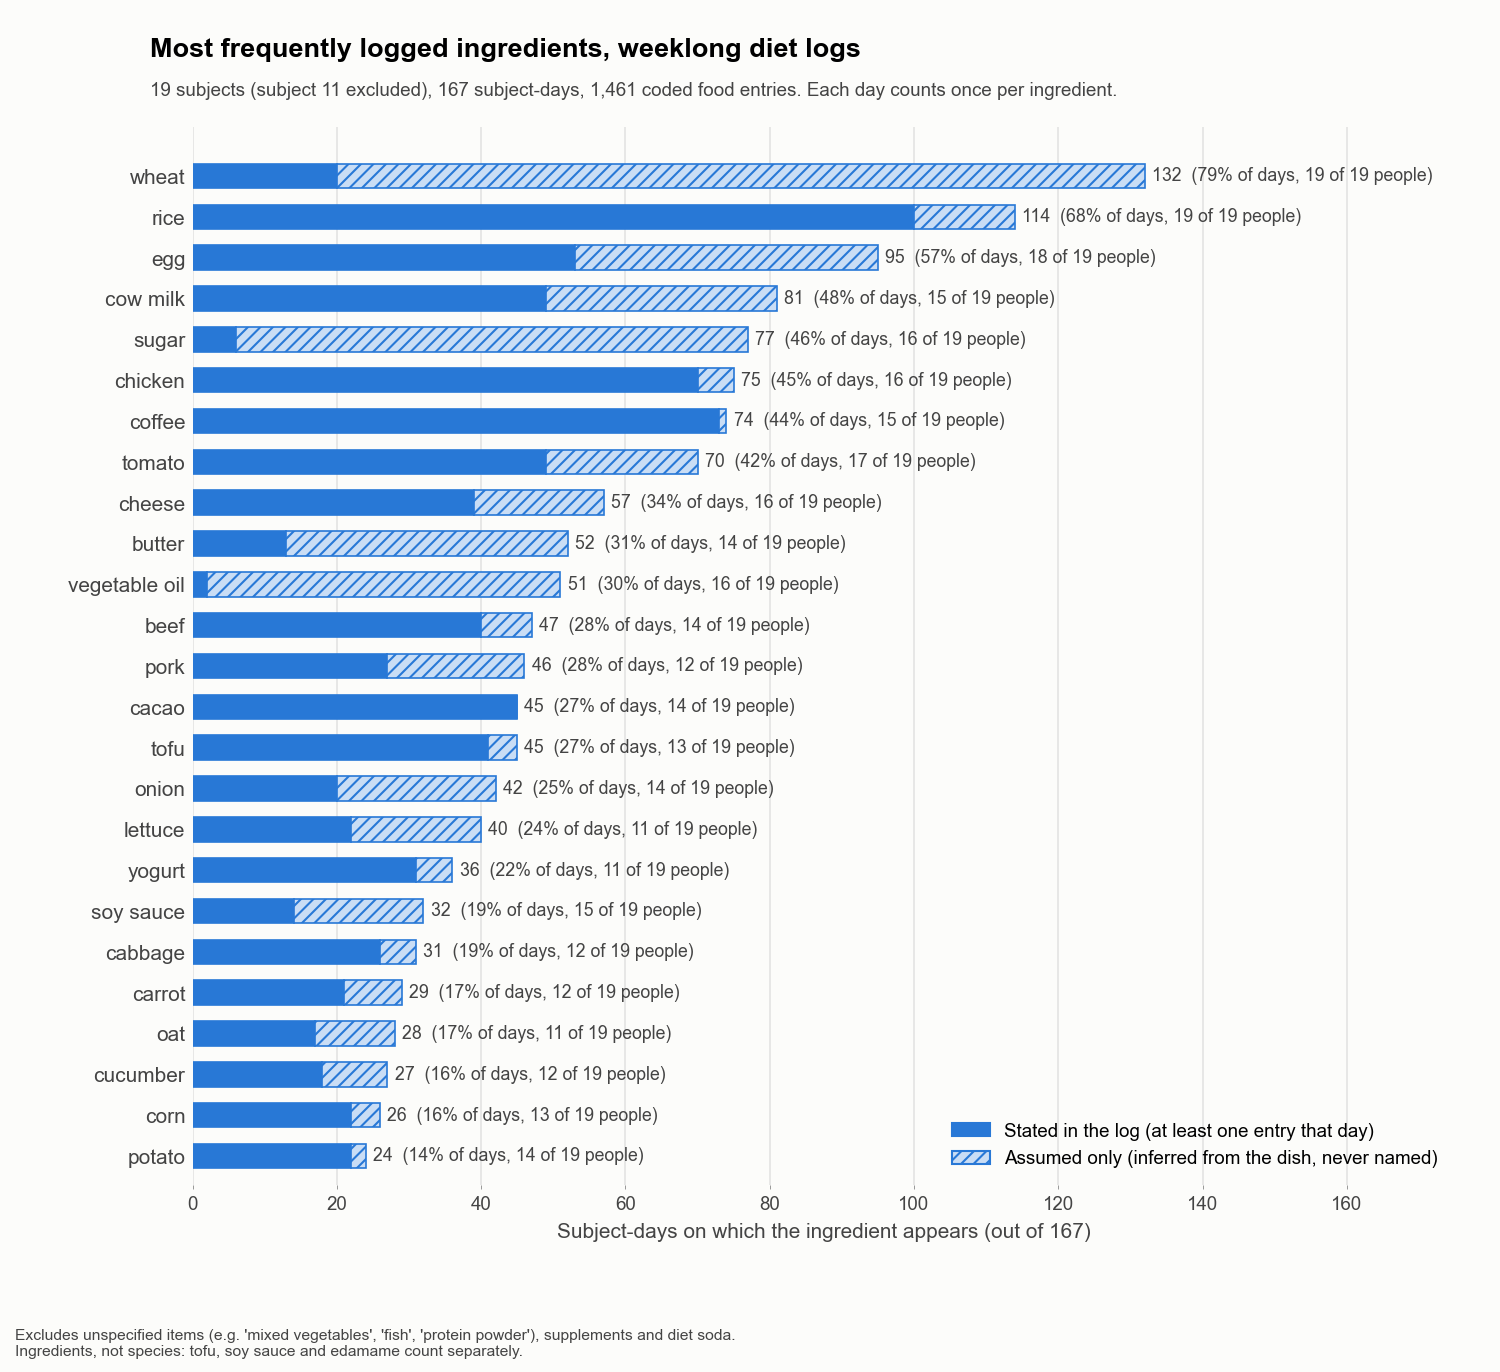

Values plotted in this chart, from the file beside it:
ing, entries, subject_days, subjects, days_stated, days_assumed_only, pct_of_167_days, informative_for_sequencing, informative_reason_category, excluded_from_plot, label_level
wheat, 286, 132, 19, 20, 112, 79.0, Yes, Whole or lightly processed food, False, 3
rice, 159, 114, 19, 100, 14, 68.3, Yes, Whole or lightly processed food, False, 3
egg, 143, 95, 18, 53, 42, 56.9, Uncertain, Low DNA, False, 3
cow milk, 88, 81, 15, 49, 32, 48.5, Yes, Whole or lightly processed food, False, 3
sugar, 117, 77, 16, 6, 71, 46.1, Uncertain, Refined / purified, False, 3
chicken, 87, 75, 16, 70, 5, 44.9, Yes, Whole or lightly processed food, False, 3
coffee, 86, 74, 15, 73, 1, 44.3, Uncertain, Processed: DNA reduced, False, 0
tomato, 90, 70, 17, 49, 21, 41.9, Yes, Whole or lightly processed food, False, 3
cheese, 77, 57, 16, 39, 18, 34.1, Yes, Whole or lightly processed food, False, 3
butter, 68, 52, 14, 13, 39, 31.1, Uncertain, Hydrolysed / isolated / fat, False, 3
vegetable oil, 61, 51, 16, 2, 49, 30.5, Uncertain, Refined / purified, False, 3
beef, 59, 47, 14, 40, 7, 28.1, Yes, Whole or lightly processed food, False, 3
pork, 60, 46, 12, 27, 19, 27.5, Yes, Whole or lightly processed food, False, 3
cacao, 57, 45, 14, 45, 0, 26.9, Yes, Whole or lightly processed food, False, 2
tofu, 51, 45, 13, 41, 4, 26.9, Yes, Whole or lightly processed food, False, 3
onion, 53, 42, 14, 20, 22, 25.1, Yes, Whole or lightly processed food, False, 3
lettuce, 42, 40, 11, 22, 18, 24.0, Yes, Whole or lightly processed food, False, 3
yogurt, 39, 36, 11, 31, 5, 21.6, Yes, Whole or lightly processed food, False, 3
soy sauce, 40, 32, 15, 14, 18, 19.2, Uncertain, Processed: DNA reduced, False, 3
cabbage, 36, 31, 12, 26, 5, 18.6, Yes, Whole or lightly processed food, False, 3
carrot, 30, 29, 12, 21, 8, 17.4, Yes, Whole or lightly processed food, False, 3
oat, 29, 28, 11, 17, 11, 16.8, Yes, Whole or lightly processed food, False, 2
cucumber, 29, 27, 12, 18, 9, 16.2, Yes, Whole or lightly processed food, False, 0
corn, 27, 26, 13, 22, 4, 15.6, Yes, Whole or lightly processed food, False, 0
mixed vegetables, 30, 25, 13, 20, 5, 15.0, No, Unspecified taxon, True, 0
potato, 27, 24, 14, 22, 2, 14.4, Yes, Whole or lightly processed food, False, 2
peanut, 27, 22, 9, 18, 4, 13.2, Yes, Whole or lightly processed food, False, 3
oat milk, 22, 22, 5, 22, 0, 13.2, Uncertain, Processed: DNA reduced, False, 2
garlic, 23, 20, 9, 11, 9, 12.0, Yes, Whole or lightly processed food, False, 3
broccoli, 21, 20, 10, 19, 1, 12.0, Yes, Whole or lightly processed food, False, 3
shrimp, 21, 20, 8, 18, 2, 12.0, No, No marker in pipeline, False, 0
avocado, 20, 20, 10, 18, 2, 12.0, Yes, Whole or lightly processed food, False, 2
blueberry, 21, 19, 8, 19, 0, 11.4, Yes, Whole or lightly processed food, False, 2
chili pepper, 22, 18, 9, 8, 10, 10.8, Yes, Whole or lightly processed food, False, 2
apple, 19, 18, 10, 18, 0, 10.8, Yes, Whole or lightly processed food, False, 0
tea, 21, 17, 6, 17, 0, 10.2, Uncertain, Processed: DNA reduced, False, 2
curry spices, 18, 17, 8, 4, 13, 10.2, Uncertain, Trace amount, False, 3
green bean, 18, 17, 9, 17, 0, 10.2, Yes, Whole or lightly processed food, False, 2
mango, 18, 17, 9, 17, 0, 10.2, Yes, Whole or lightly processed food, False, 3
honey, 22, 16, 4, 9, 7, 9.6, No, No marker in pipeline, False, 0
banana, 16, 16, 8, 15, 1, 9.6, Yes, Whole or lightly processed food, False, 2
kimchi, 16, 16, 6, 16, 0, 9.6, Yes, Whole or lightly processed food, False, 3
mushroom, 17, 15, 9, 11, 4, 9.0, No, No marker in pipeline, False, 0
spinach, 16, 15, 6, 14, 1, 9.0, Yes, Whole or lightly processed food, False, 2
salmon, 15, 15, 7, 15, 0, 9.0, Yes, Whole or lightly processed food, False, 3
scallion, 15, 14, 7, 9, 5, 8.4, Yes, Whole or lightly processed food, False, 2
bok choy, 15, 13, 7, 13, 0, 7.8, Yes, Whole or lightly processed food, False, 3
grain cereal, 15, 13, 7, 9, 4, 7.8, No, Unspecified taxon, True, 2
ice cream, 13, 13, 7, 13, 0, 7.8, Yes, Whole or lightly processed food, False, 3
cream, 16, 12, 6, 3, 9, 7.2, Yes, Whole or lightly processed food, False, 3
cauliflower, 14, 12, 9, 12, 0, 7.2, Yes, Whole or lightly processed food, False, 3
edamame, 12, 12, 5, 12, 0, 7.2, Yes, Whole or lightly processed food, False, 3
fish, 12, 12, 7, 11, 1, 7.2, No, Unspecified taxon, True, 0
lamb, 12, 12, 7, 11, 1, 7.2, Yes, Whole or lightly processed food, False, 3
protein powder, 12, 12, 4, 11, 1, 7.2, No, Unspecified taxon, True, 0
sesame, 12, 12, 8, 5, 7, 7.2, Yes, Whole or lightly processed food, False, 2
natto, 11, 11, 2, 11, 0, 6.6, Yes, Whole or lightly processed food, False, 3
raspberry, 11, 11, 5, 11, 0, 6.6, Yes, Whole or lightly processed food, False, 2
lemon, 11, 10, 7, 7, 3, 6.0, Yes, Whole or lightly processed food, False, 2
miso, 11, 10, 6, 10, 0, 6.0, Uncertain, Processed: DNA reduced, False, 3
... 166 more rows
